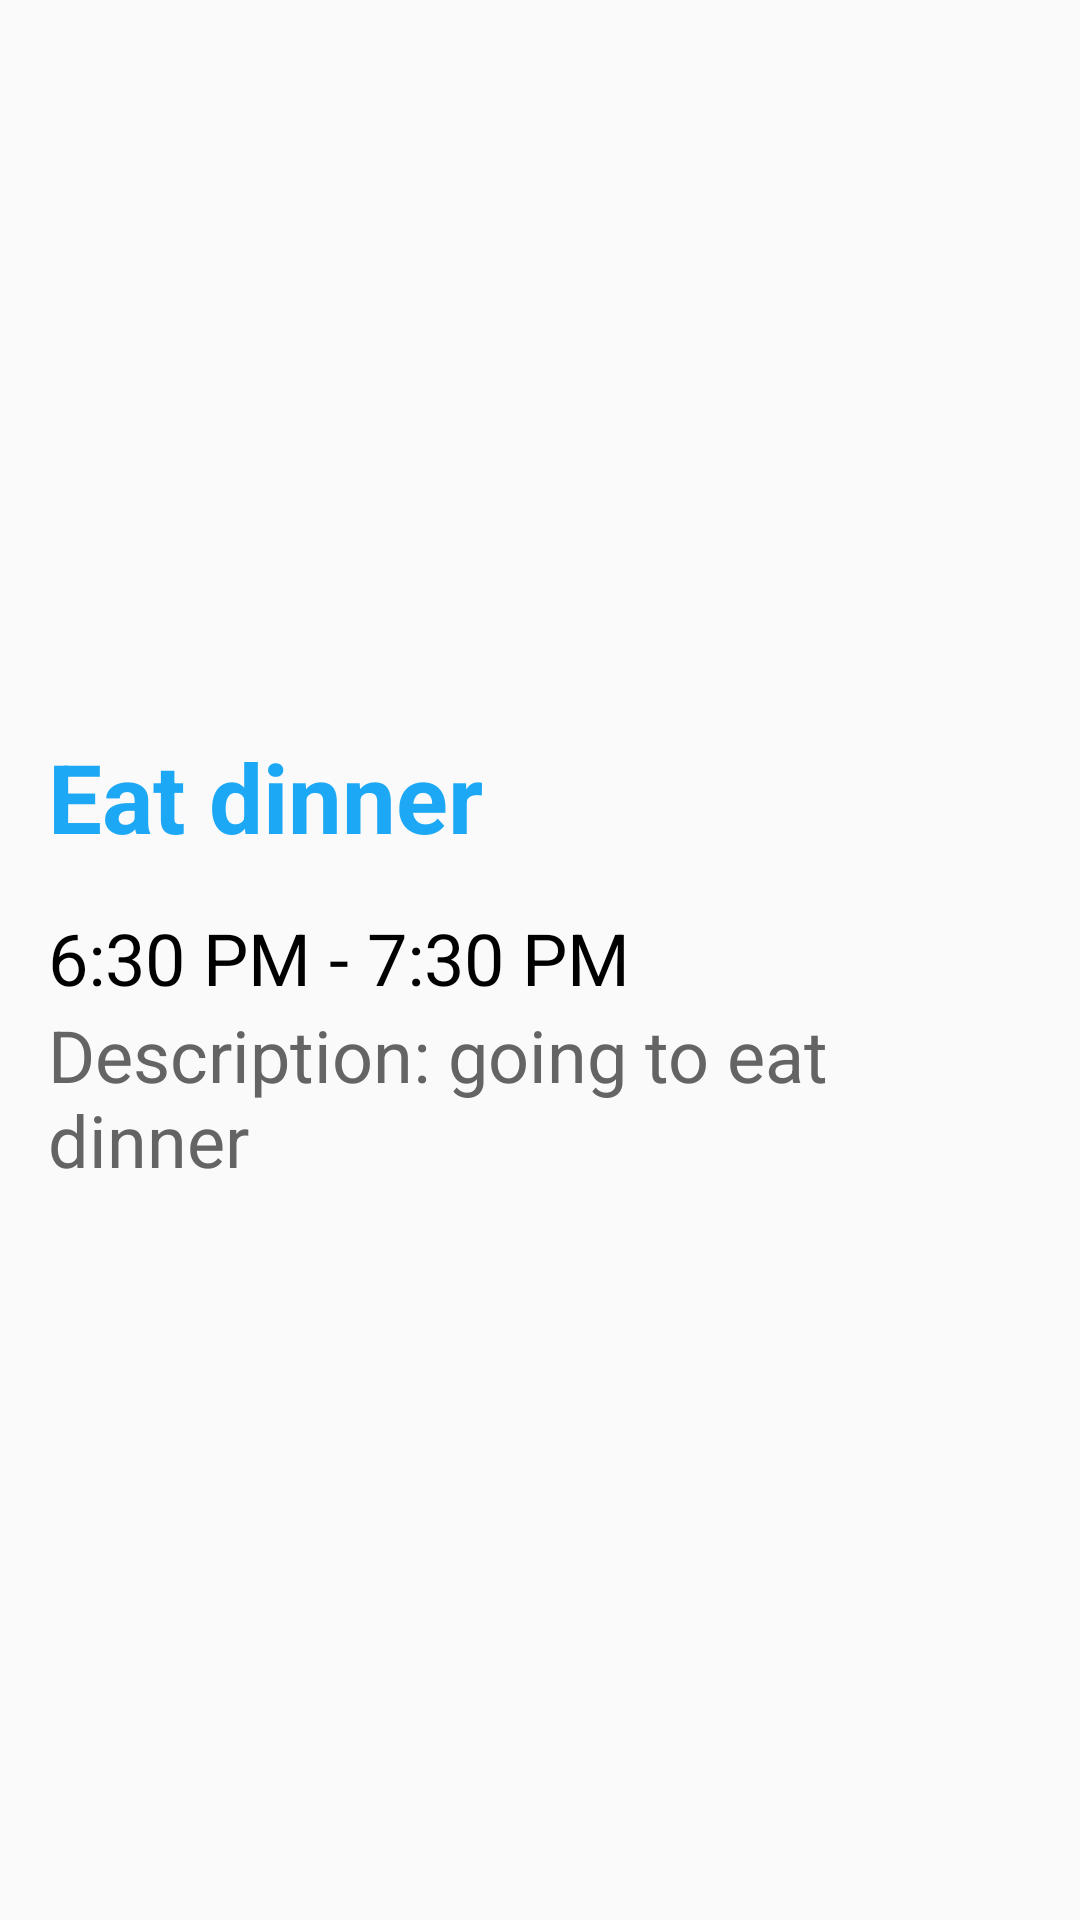

Reconstruct the res/layout file that produces this screen, plus the resources it refers to.
<!-- AndroidManifest.xml: application theme AppTheme -->
<!-- res/layout/fragment_detail.xml -->
<LinearLayout  xmlns:android="http://schemas.android.com/apk/res/android"
    android:gravity="center_vertical"
    android:layout_gravity="left"
    android:layout_height="wrap_content"
    android:layout_width="match_parent"
    android:orientation="vertical"
    android:padding="16dp">

    <TextView
        android:id="@+id/detail_event"
        android:layout_height="wrap_content"
        android:layout_width="wrap_content"
        android:textColor="@color/upcoming_blue"
        android:textSize="32sp"
        android:textStyle="bold"
        android:text="Eat dinner"
        android:paddingBottom="16dp"/>

    <TextView
        android:id="@+id/detail_time"
        android:layout_height="wrap_content"
        android:layout_width="wrap_content"
        android:textColor="@color/black"
        android:textSize="24sp"
        android:text="6:30 PM - 7:30 PM"
        />

    <TextView
        android:id="@+id/detail_description"
        android:layout_height="wrap_content"
        android:layout_width="wrap_content"
        android:textColor="@color/grey_700"
        android:textSize="24sp"
        android:text="Description: going to eat dinner"/>

</LinearLayout>
<!-- resources referenced by this layout -->
<resources>
  <color name="black">#000000</color>
  <color name="grey_700">#646464</color>
  <color name="upcoming_blue">#ff1ca8f4</color>
  <style name="AppTheme" parent="@style/Theme.AppCompat.Light.DarkActionBar">
          <item name="colorPrimary">@color/sunshine_blue</item>
          <item name="colorPrimaryDark">@color/sunshine_dark_blue</item>
      </style>
</resources>
